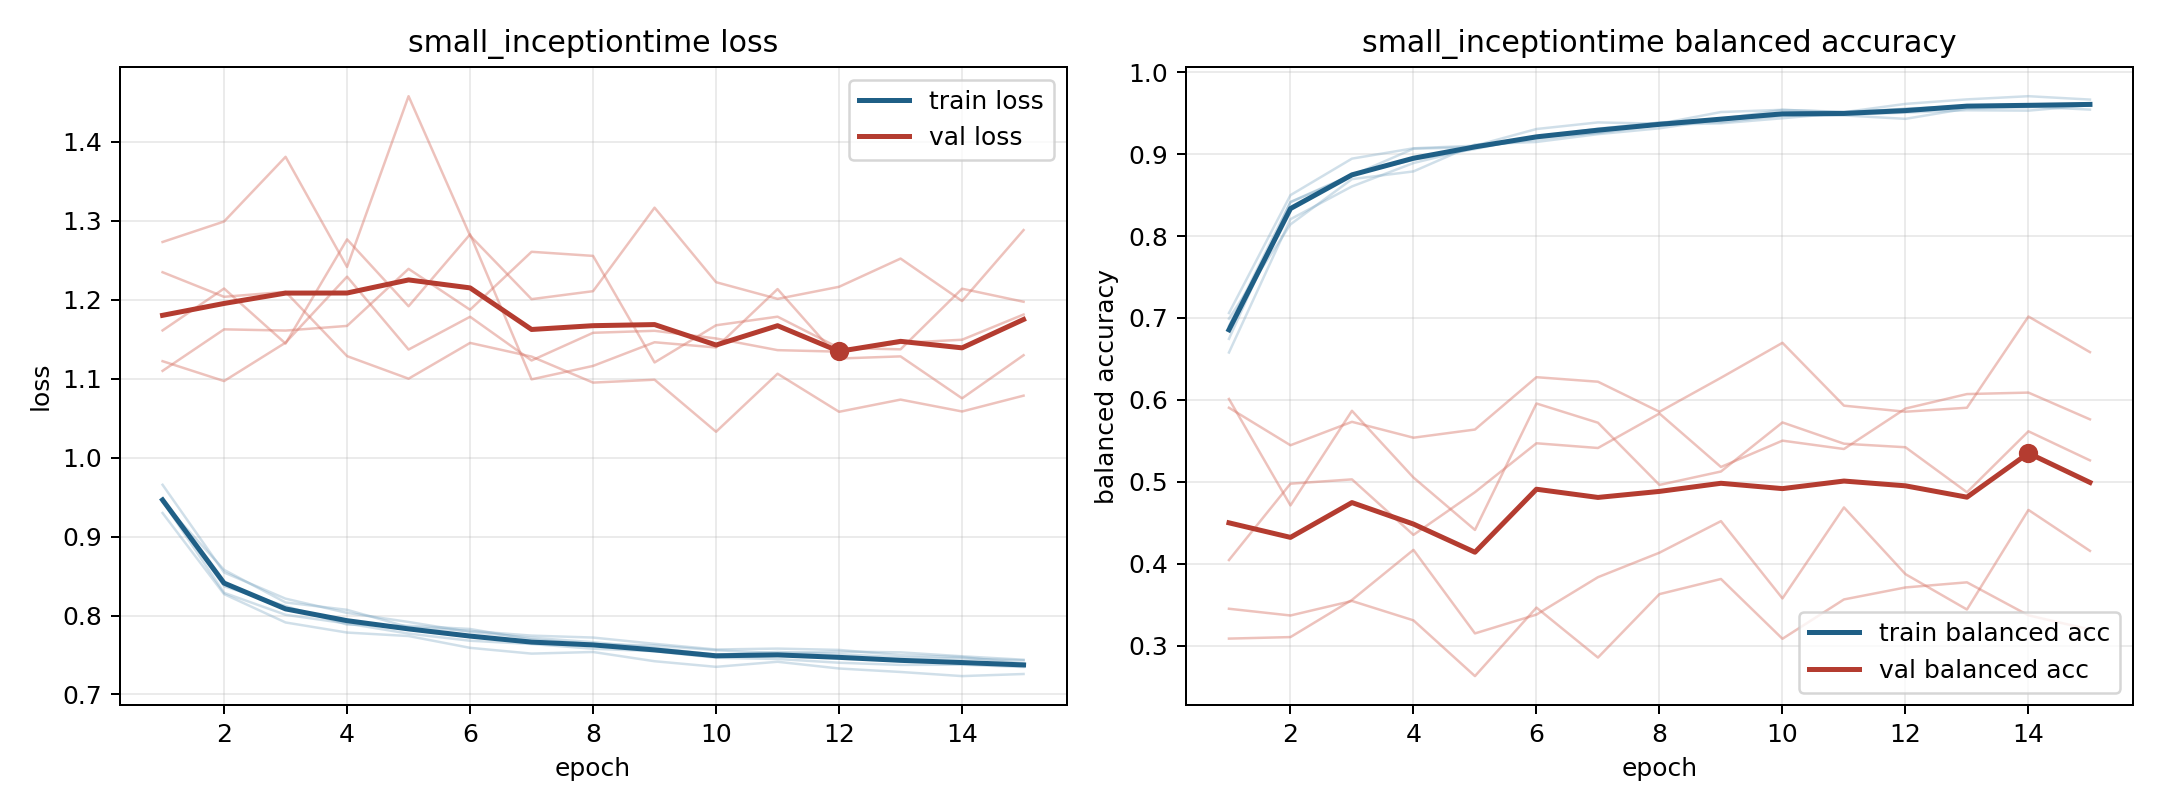

Data behind this chart, as committed beside it:
model, fold, epoch, train_loss, train_balanced_accuracy, val_loss, val_balanced_accuracy
small_inceptiontime, 1, 1, 0.9656, 0.6578, 1.161, 0.4044
small_inceptiontime, 1, 2, 0.8546, 0.8205, 1.214, 0.4976
small_inceptiontime, 1, 3, 0.8214, 0.8605, 1.144, 0.5029
small_inceptiontime, 1, 4, 0.8034, 0.8891, 1.276, 0.4351
small_inceptiontime, 1, 5, 0.7919, 0.9076, 1.192, 0.4873
small_inceptiontime, 1, 6, 0.7792, 0.9204, 1.283, 0.547
small_inceptiontime, 1, 7, 0.7719, 0.9311, 1.099, 0.5412
small_inceptiontime, 1, 8, 0.7663, 0.9385, 1.116, 0.5833
small_inceptiontime, 1, 9, 0.7592, 0.9431, 1.146, 0.518
small_inceptiontime, 1, 10, 0.7504, 0.954, 1.139, 0.5502
small_inceptiontime, 1, 11, 0.7539, 0.9516, 1.213, 0.54
small_inceptiontime, 1, 12, 0.7513, 0.955, 1.126, 0.5894
small_inceptiontime, 1, 13, 0.747, 0.9582, 1.128, 0.607
small_inceptiontime, 1, 14, 0.7455, 0.9587, 1.075, 0.6088
small_inceptiontime, 1, 15, 0.7432, 0.9619, 1.13, 0.5762
small_inceptiontime, 2, 1, 0.9299, 0.706, 1.11, 0.3449
small_inceptiontime, 2, 2, 0.8271, 0.8499, 1.162, 0.3367
small_inceptiontime, 2, 3, 0.7912, 0.8945, 1.161, 0.3544
small_inceptiontime, 2, 4, 0.7784, 0.9071, 1.167, 0.3308
small_inceptiontime, 2, 5, 0.774, 0.9103, 1.239, 0.2627
small_inceptiontime, 2, 6, 0.7591, 0.9306, 1.187, 0.3464
small_inceptiontime, 2, 7, 0.7518, 0.9387, 1.261, 0.2854
small_inceptiontime, 2, 8, 0.7538, 0.9371, 1.255, 0.3628
small_inceptiontime, 2, 9, 0.7421, 0.9514, 1.121, 0.3813
small_inceptiontime, 2, 10, 0.735, 0.9541, 1.168, 0.3083
small_inceptiontime, 2, 11, 0.7415, 0.9512, 1.178, 0.3563
small_inceptiontime, 2, 12, 0.7329, 0.9613, 1.139, 0.3709
small_inceptiontime, 2, 13, 0.7285, 0.9668, 1.137, 0.3772
small_inceptiontime, 2, 14, 0.7233, 0.9707, 1.214, 0.3369
small_inceptiontime, 2, 15, 0.726, 0.9666, 1.197, 0.3196
small_inceptiontime, 3, 1, 0.9448, 0.6744, 1.235, 0.5904
small_inceptiontime, 3, 2, 0.8288, 0.8416, 1.204, 0.5445
small_inceptiontime, 3, 3, 0.801, 0.8749, 1.21, 0.5732
small_inceptiontime, 3, 4, 0.7899, 0.8932, 1.129, 0.5538
small_inceptiontime, 3, 5, 0.7771, 0.9062, 1.1, 0.5637
small_inceptiontime, 3, 6, 0.7681, 0.9216, 1.145, 0.6276
small_inceptiontime, 3, 7, 0.7639, 0.9256, 1.128, 0.6221
small_inceptiontime, 3, 8, 0.758, 0.9358, 1.095, 0.5854
small_inceptiontime, 3, 9, 0.7548, 0.9376, 1.099, 0.6269
small_inceptiontime, 3, 10, 0.7465, 0.9438, 1.033, 0.6696
small_inceptiontime, 3, 11, 0.745, 0.9502, 1.106, 0.5929
small_inceptiontime, 3, 12, 0.7402, 0.9556, 1.058, 0.5855
small_inceptiontime, 3, 13, 0.7375, 0.9588, 1.073, 0.5904
small_inceptiontime, 3, 14, 0.7377, 0.9581, 1.058, 0.7017
small_inceptiontime, 3, 15, 0.7348, 0.9543, 1.078, 0.6582
small_inceptiontime, 4, 1, 0.948, 0.6902, 1.273, 0.3085
small_inceptiontime, 4, 2, 0.837, 0.8413, 1.299, 0.3103
small_inceptiontime, 4, 3, 0.812, 0.874, 1.381, 0.3557
small_inceptiontime, 4, 4, 0.7885, 0.9066, 1.241, 0.4168
small_inceptiontime, 4, 5, 0.787, 0.9085, 1.458, 0.3148
small_inceptiontime, 4, 6, 0.783, 0.9179, 1.281, 0.3378
small_inceptiontime, 4, 7, 0.7697, 0.9265, 1.201, 0.3835
small_inceptiontime, 4, 8, 0.7638, 0.9387, 1.211, 0.4134
small_inceptiontime, 4, 9, 0.7621, 0.939, 1.317, 0.4519
small_inceptiontime, 4, 10, 0.7561, 0.947, 1.222, 0.3576
small_inceptiontime, 4, 11, 0.7524, 0.948, 1.201, 0.4686
small_inceptiontime, 4, 12, 0.7543, 0.9507, 1.216, 0.3872
small_inceptiontime, 4, 13, 0.7534, 0.9535, 1.252, 0.344
small_inceptiontime, 4, 14, 0.7484, 0.9531, 1.198, 0.4656
small_inceptiontime, 4, 15, 0.744, 0.9596, 1.288, 0.4156
... 15 more rows
